4-way image classification set "cholec-tinytools" from GitHub (mad-tan/surgical_tool_id); label vocabulary: clipper, grasper, hook, scissor.

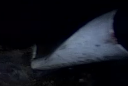
Label: hook

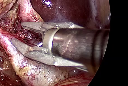
Label: clipper

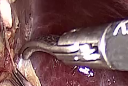
Label: scissor

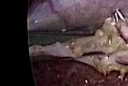
Label: grasper

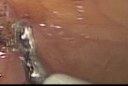
Label: hook

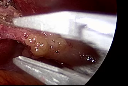
Label: clipper
